Run: headless pygame with SDL's dummy video driver; simulated clock (each Clock.tick advances the game by its frame time, no real sleeping); random seed 0; keys injected as events and as key.get_pressed() state; mouse plan: one left click at the window centre at the start of phase 2, then a move to the lower-right quarter at the start of phase 3.
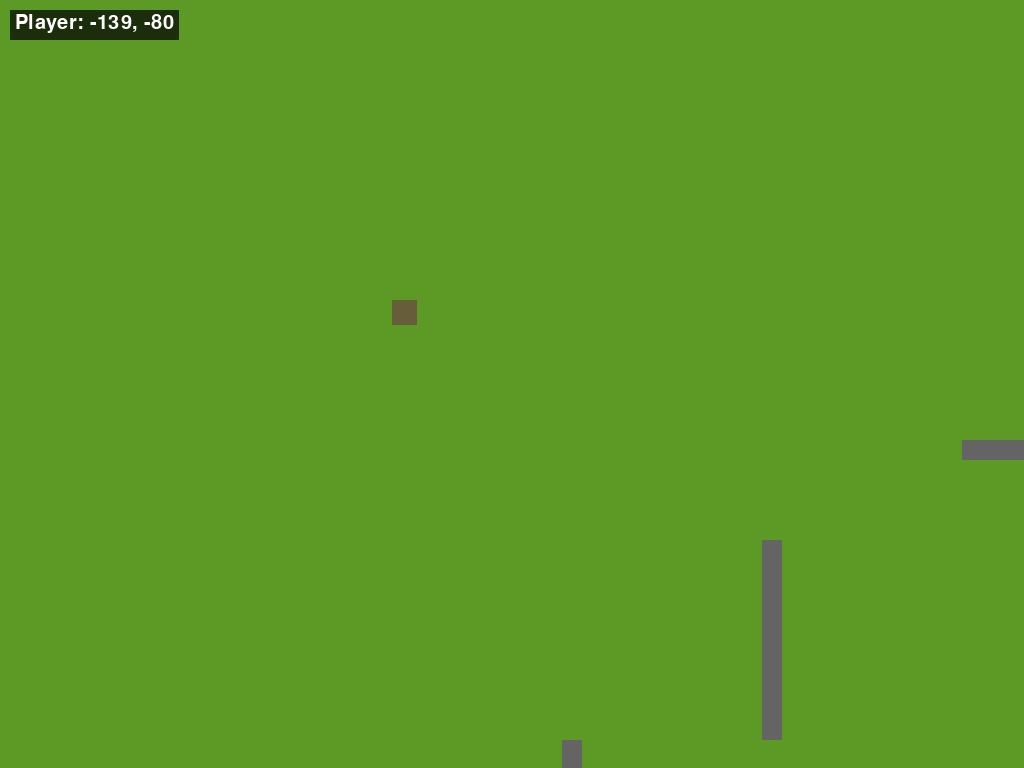
Frame 1 of 4 · flips 1–60 · no input
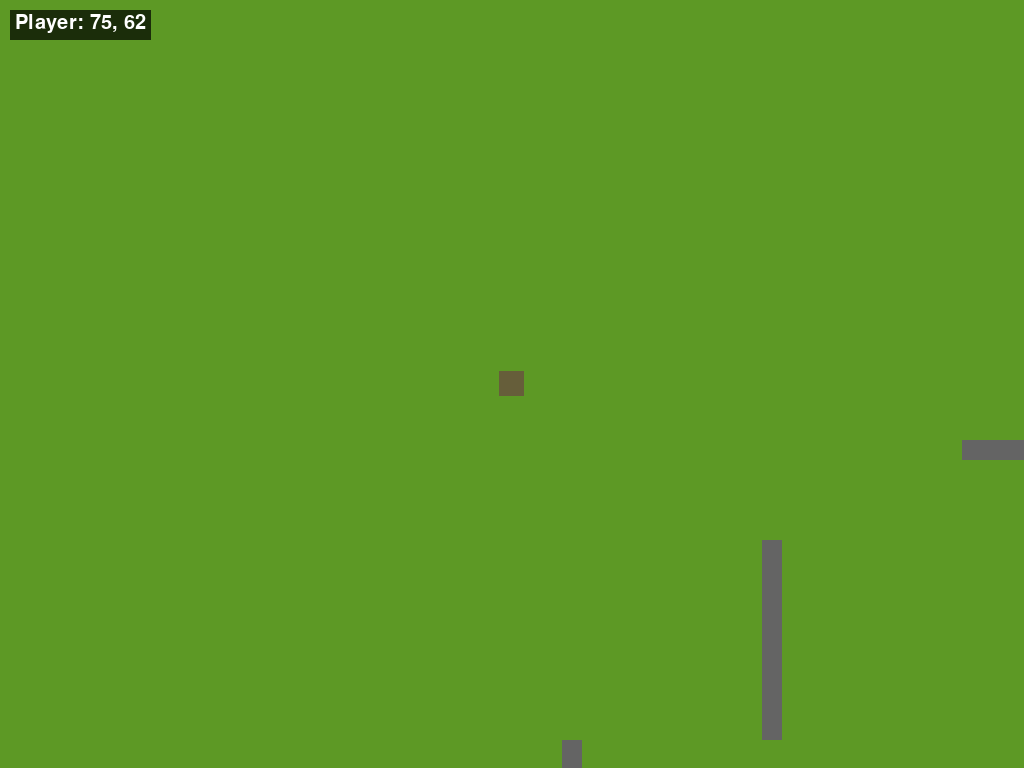
Frame 2 of 4 · flips 61–180 · clicked the window centre · tapped SPACE, RETURN · held RIGHT (→), D
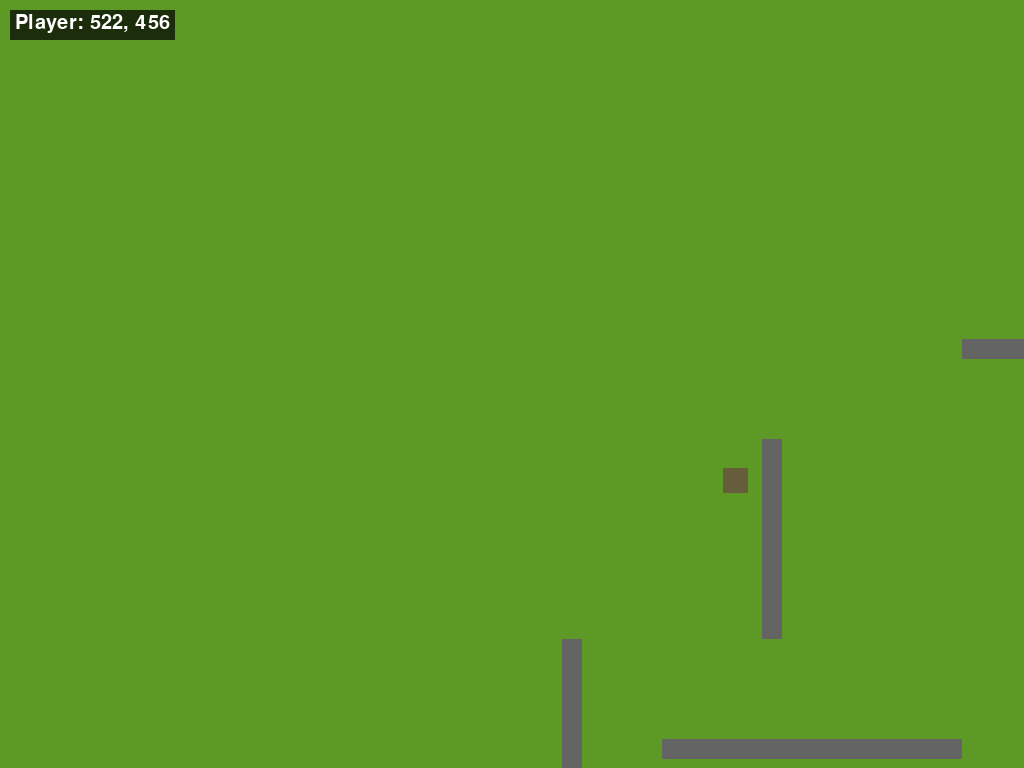
Frame 3 of 4 · flips 181–300 · moved the mouse to the lower-right quarter · held DOWN (↓), S
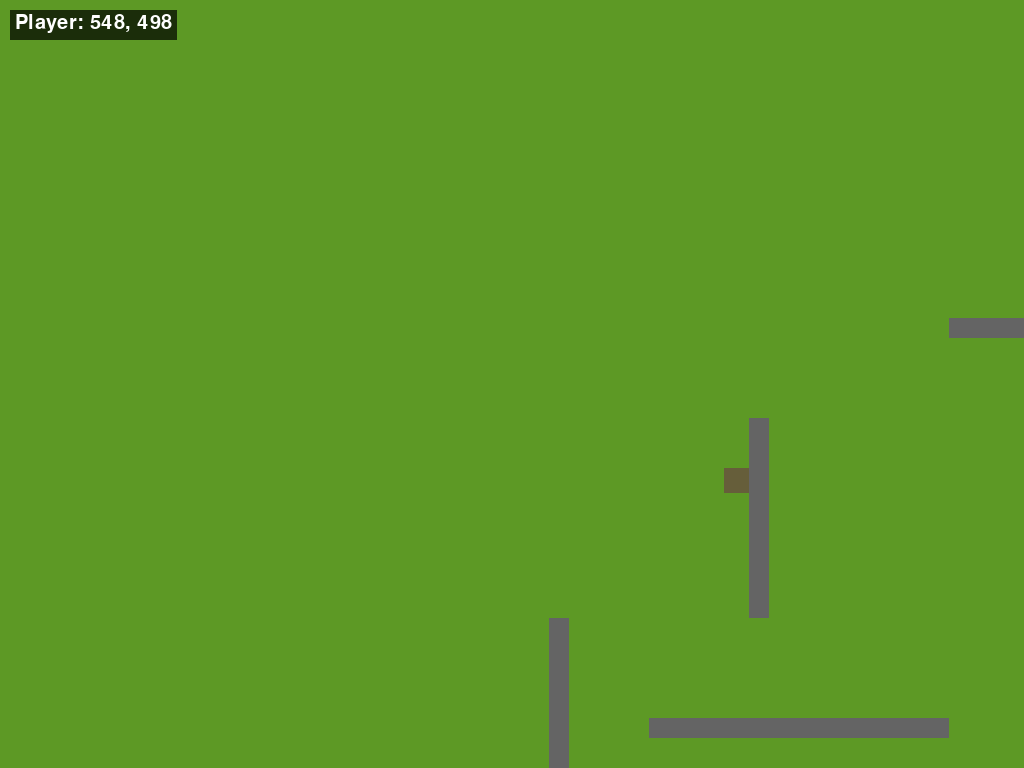
Frame 4 of 4 · flips 301–420 · held LEFT (←), A, UP (↑), W

The pygame program that drew these frames:

import pygame
import math
import sys

pygame.init()

# Okno - fullscreen
width, height = pygame.display.get_desktop_sizes()[0]
screen = pygame.display.set_mode((width, height), pygame.FULLSCREEN)
pygame.display.set_caption("The Labyrinth")
clock = pygame.time.Clock()

# Font pro zobrazení souřadnic 
font = pygame.font.SysFont(None, 30)

# Kostka
x = 100
y = 100     
size = 50
color = (102, 94, 58)

# Scalování mapy (zvětšení)
scale = 2.0  # Změňte tuto hodnotu pro zvětšení/zmenšení mapy

# Kamera
zoom = 0.5  # Zoom out pro větší viditelnou oblast (menší hodnota = větší zoom out)

# počáteční kamera (světové souřadnice)
camera_x = x - (width / 2) / zoom
camera_y = y - (height / 2) / zoom

# Kamera se pohybuje jen když je hráč blízko okraje (deadzone)
deadzone = 300  # pixely od okraje obrazovky 

# Zdi
walls = [
    pygame.Rect(int(300 * scale), int(200 * scale), int(20 * scale), int(200 * scale)),
    pygame.Rect(int(500 * scale), int(100 * scale), int(200 * scale), int(20 * scale)),
    pygame.Rect(int(100 * scale), int(400 * scale), int(20 * scale), int(200 * scale)),
    pygame.Rect(int(700 * scale), int(300 * scale), int(20 * scale), int(200 * scale)),
    pygame.Rect(int(200 * scale), int(500 * scale), int(300 * scale), int(20 * scale)),
]

running = True
while running:
    for event in pygame.event.get():
        if event.type == pygame.QUIT:
            running = False
    
    
    # Získání pozice myši v okně (screen koordináty)
    mouse_x, mouse_y = pygame.mouse.get_pos()

    # Převod pozice myši do světových souřadnic
    world_mouse_x = camera_x + mouse_x / zoom
    world_mouse_y = camera_y + mouse_y / zoom

    # Pohyb kostky směrem k myši (světové souřadnice) s kontrolou kolize
    dx = world_mouse_x - (x + size / 2)
    dy = world_mouse_y - (y + size / 2)
    distance = math.hypot(dx, dy)
    if distance > 0:
        speed = min(5, distance)  # Omezit rychlost, aby se nepřestřelilo přes cíl
        new_x = x + (dx / distance) * speed
        new_y = y + (dy / distance) * speed

        # Kontrola kolize se zdmi
        cube_rect = pygame.Rect(new_x, new_y, size, size)
        collision = False

        for wall in walls:
            if cube_rect.colliderect(wall):
                collision = True
                break
        if not collision:
            x, y = new_x, new_y

    # Kamera: posouvá se jen pokud je hráč blízko okraje
    player_screen_x = (x - camera_x) * zoom
    player_screen_y = (y - camera_y) * zoom

    left = deadzone
    right = width - deadzone
    top = deadzone
    bottom = height - deadzone

    if player_screen_x < left:
        camera_x = x - left / zoom
    elif player_screen_x > right:
        camera_x = x - right / zoom

    if player_screen_y < top:
        camera_y = y - top / zoom
    elif player_screen_y > bottom:
        camera_y = y - bottom / zoom

    # Vyčistit obrazovku
    screen.fill((93, 153, 37))

    # Nakreslení zdí
    for wall in walls:
        draw_x = (wall.x - camera_x) * zoom
        draw_y = (wall.y - camera_y) * zoom
        draw_width = wall.width * zoom
        draw_height = wall.height * zoom
        pygame.draw.rect(screen, (100, 100, 100), (int(draw_x), int(draw_y), int(draw_width), int(draw_height)))
    
    # Nakreslení kostky
    draw_x = (x - camera_x) * zoom
    draw_y = (y - camera_y) * zoom
    draw_size = size * zoom
    pygame.draw.rect(screen, color, (int(draw_x), int(draw_y), int(draw_size), int(draw_size)))

    # Zobrazení souřadnic vlevo nahoře
    player_text = f"Player: {int(x)}, {int(y)}"
    player_surf = font.render(player_text, True, (255, 255, 255))

    bg_width = player_surf.get_width() + 10
    bg_height = player_surf.get_height() + 10

    text_bg = pygame.Surface((bg_width, bg_height), pygame.SRCALPHA)
    text_bg.fill((0, 0, 0, 180))

    screen.blit(text_bg, (10, 10))
    screen.blit(player_surf, (15, 13))

    pygame.display.flip()
    
    # fps limit
    clock.tick(60)

# Ukončení Hry přes klávesu ESC
    keys = pygame.key.get_pressed()
    if keys[pygame.K_ESCAPE]:
        running = False
pygame.quit()
